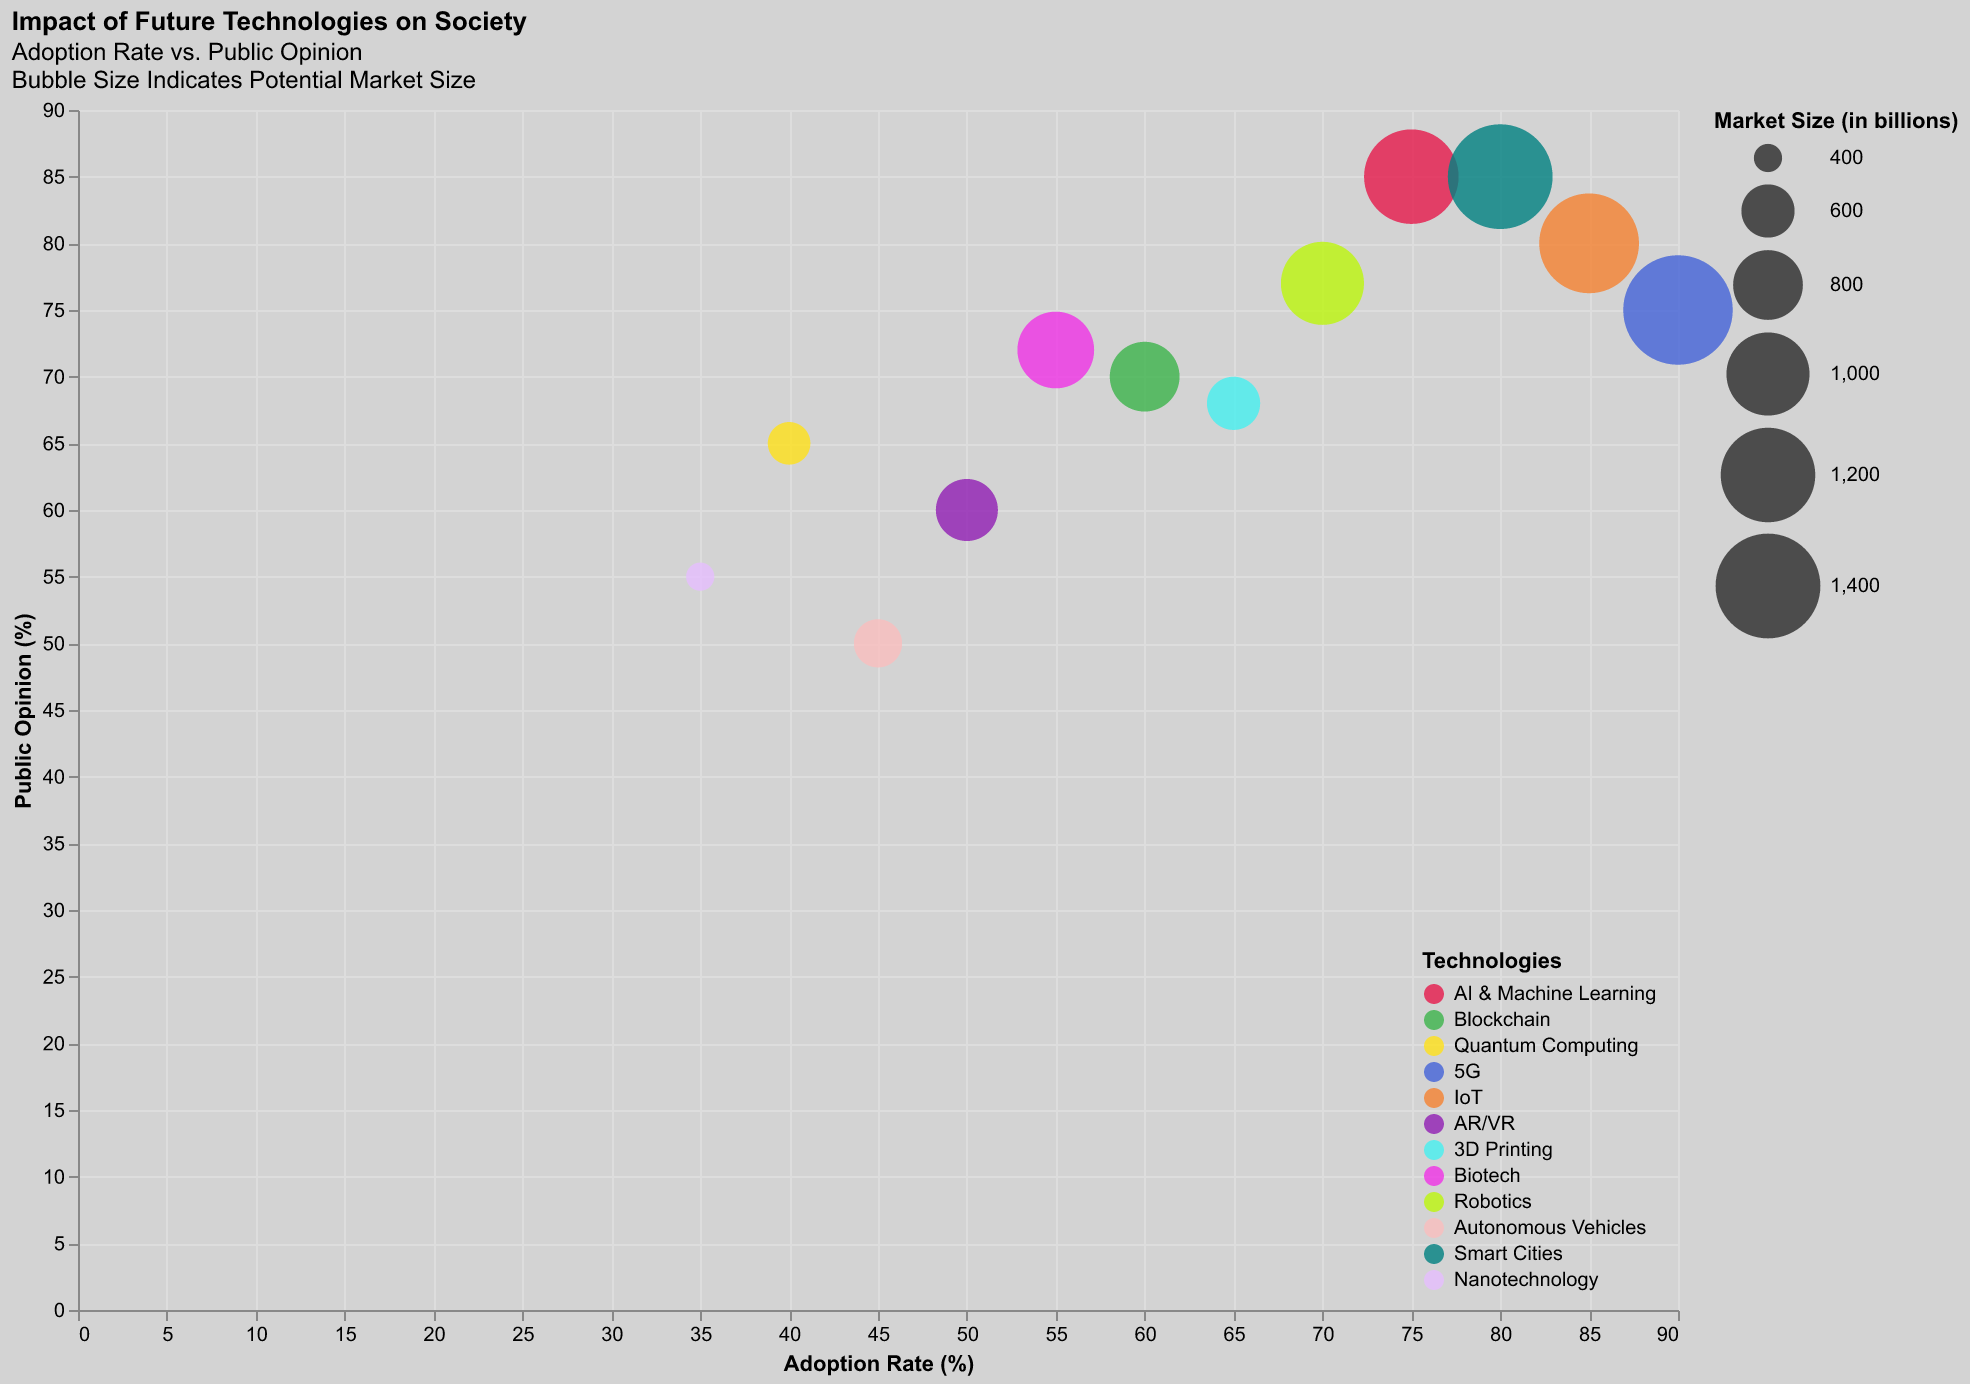

The table this chart was drawn from, first rows:
Technology, Adoption Rate, Public Opinion, Market Size
AI & Machine Learning, 75, 85, 1200
Blockchain, 60, 70, 800
Quantum Computing, 40, 65, 500
5G, 90, 75, 1500
IoT, 85, 80, 1300
AR/VR, 50, 60, 700
3D Printing, 65, 68, 600
Biotech, 55, 72, 900
Robotics, 70, 77, 1000
Autonomous Vehicles, 45, 50, 550
Smart Cities, 80, 85, 1400
Nanotechnology, 35, 55, 400
